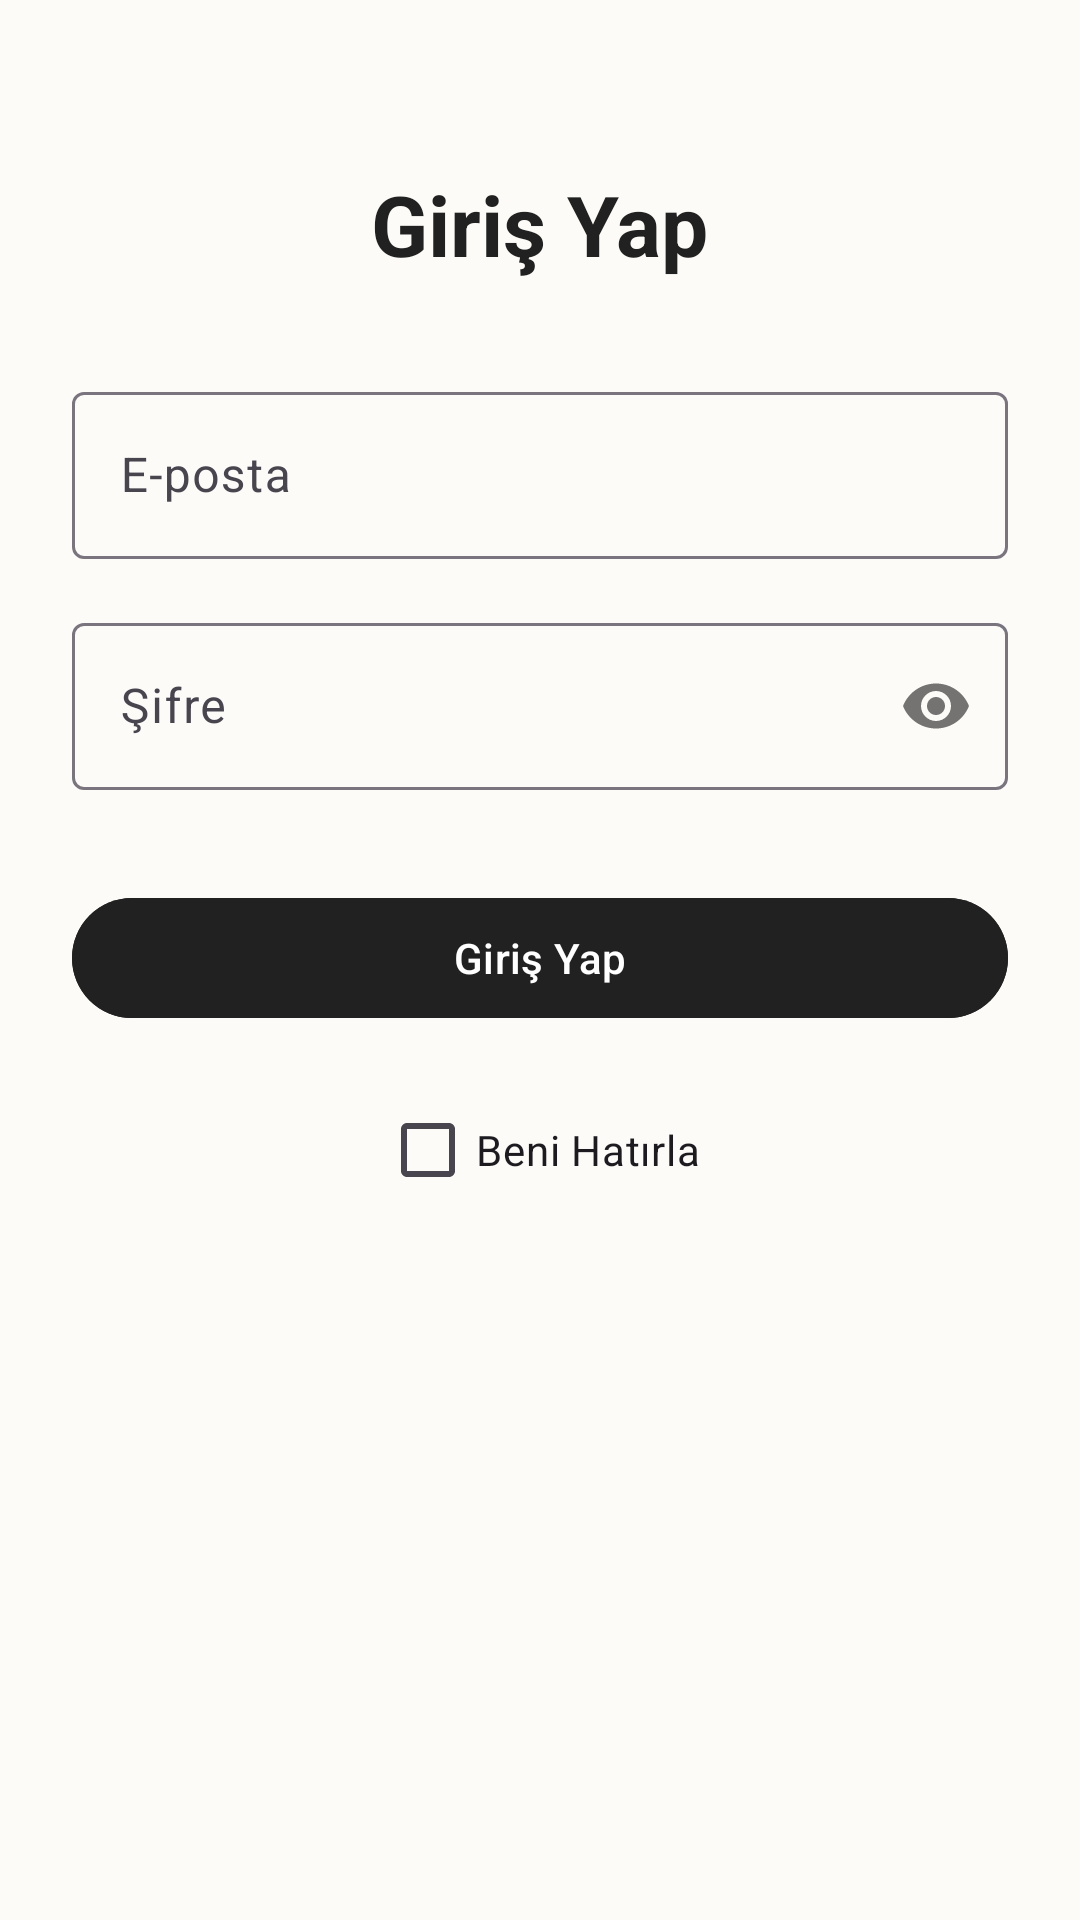

Produce the Android XML layout that renders to this screen, including the resource entries it uses.
<!-- AndroidManifest.xml: application theme AppTheme -->
<!-- res/layout/activity_login.xml -->
<?xml version="1.0" encoding="utf-8"?>
<androidx.constraintlayout.widget.ConstraintLayout
    xmlns:android="http://schemas.android.com/apk/res/android"
    xmlns:app="http://schemas.android.com/apk/res-auto"
    xmlns:tools="http://schemas.android.com/tools"
    android:id="@+id/main"
    android:layout_width="match_parent"
    android:layout_height="match_parent"
    android:background="#fcfbf7"
    android:padding="24dp"
    tools:context=".LogIn">

    
    <TextView
        android:id="@+id/loginTitle"
        android:layout_width="wrap_content"
        android:layout_height="wrap_content"
        android:text="Giriş Yap"
        android:textSize="28sp"
        android:textStyle="bold"
        android:textColor="#212121"
        android:layout_marginTop="32dp"
        app:layout_constraintTop_toTopOf="parent"
        app:layout_constraintStart_toStartOf="parent"
        app:layout_constraintEnd_toEndOf="parent" />

    
    <com.google.android.material.textfield.TextInputLayout
        android:id="@+id/emailLayout"
        android:layout_width="0dp"
        android:layout_height="wrap_content"
        android:hint="E-posta"
        android:layout_marginTop="32dp"
        app:layout_constraintTop_toBottomOf="@id/loginTitle"
        app:layout_constraintStart_toStartOf="parent"
        app:layout_constraintEnd_toEndOf="parent">

        <com.google.android.material.textfield.TextInputEditText
            android:id="@+id/emailEditText"
            android:layout_width="match_parent"
            android:layout_height="wrap_content"
            android:inputType="textEmailAddress"
            android:textColor="#212121" />
    </com.google.android.material.textfield.TextInputLayout>

    
    <com.google.android.material.textfield.TextInputLayout
        android:id="@+id/passwordLayout"
        android:layout_width="0dp"
        android:layout_height="wrap_content"
        android:hint="Şifre"
        app:passwordToggleEnabled="true"
        android:layout_marginTop="16dp"
        app:layout_constraintTop_toBottomOf="@id/emailLayout"
        app:layout_constraintStart_toStartOf="parent"
        app:layout_constraintEnd_toEndOf="parent">

        <com.google.android.material.textfield.TextInputEditText
            android:id="@+id/passwordEditText"
            android:layout_width="match_parent"
            android:layout_height="wrap_content"
            android:inputType="textPassword"
            android:textColor="#212121" />
    </com.google.android.material.textfield.TextInputLayout>

    
    <com.google.android.material.button.MaterialButton
        android:id="@+id/loginButton"
        android:layout_width="0dp"
        android:layout_height="wrap_content"
        android:text="Giriş Yap"
        android:textColor="#FFFFFF"
        android:backgroundTint="#212121"
        app:cornerRadius="24dp"
        android:layout_marginTop="32dp"
        app:layout_constraintTop_toBottomOf="@id/passwordLayout"
        app:layout_constraintStart_toStartOf="parent"
        app:layout_constraintEnd_toEndOf="parent" />

    
    <CheckBox
        android:id="@+id/checkbox_remember_me"
        android:layout_width="wrap_content"
        android:layout_height="wrap_content"
        android:text="Beni Hatırla"
        android:layout_marginTop="16dp"
        app:layout_constraintTop_toBottomOf="@id/loginButton"
        app:layout_constraintStart_toStartOf="parent"
        app:layout_constraintEnd_toEndOf="parent" />

</androidx.constraintlayout.widget.ConstraintLayout>
<!-- resources referenced by this layout -->
<resources>
  <style name="AppTheme" parent="Theme.Material3.DayNight.NoActionBar">
          
      </style>
</resources>
